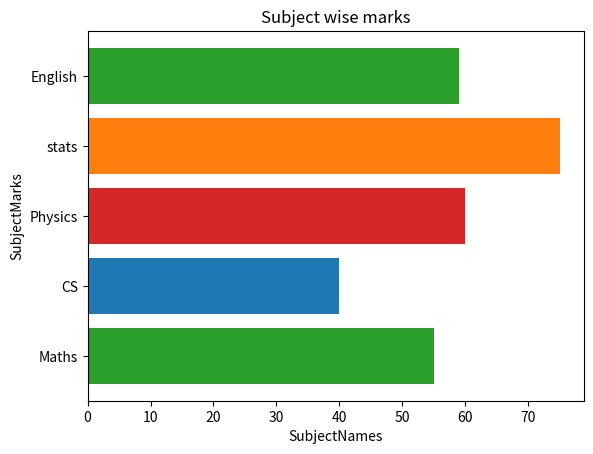

This chart was generated by the following Python code:
import matplotlib.pyplot as p


sub_names = ["Maths", "CS", "Physics", "stats", "English"]
sub_marks = [55,40,60,75,59]
bar_colors = ['tab:green', 'tab:blue', 'tab:red', 'tab:orange']


bars = p.subplots()
chart = p.barh(sub_names, sub_marks,color=bar_colors)
p.title("Subject wise marks")
p.xlabel("SubjectNames")
p.ylabel("SubjectMarks")
p.show()
